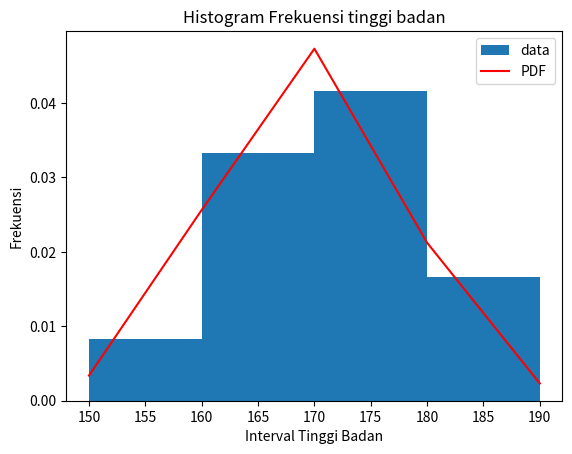

This figure's Python source:
import numpy as np
import matplotlib.pyplot as plt
from scipy.stats import norm

tinggi_badan = [165, 170, 155, 172, 180, 160, 175, 165, 185, 175, 170, 160]
interval_size = 10
interval_start = 150
interval_end = 200

# Menghitung batas-batas interval
interval_bins = np.arange(interval_start, interval_end, interval_size)

counts, bins, _ = plt.hist(tinggi_badan, bins=interval_bins, density=True, label="data")

# Mengelompokkan tinggi badan ke dalam interval
tinggi_badan_kelompok = np.digitize(tinggi_badan, interval_bins)

mean = np.mean(tinggi_badan)
std = np.std(tinggi_badan)
disk = norm(mean, std)


pdf = np.linspace(interval_start, interval_end, 100)
wee = norm.pdf(pdf, mean, std) * len(tinggi_badan) * interval_size
pdf = [disk.pdf(value) for value in bins]

# Menampilkan histogram
plt.plot(bins, pdf, label="PDF", color="red")
plt.title("Histogram Frekuensi tinggi badan")
plt.xlabel("Interval Tinggi Badan")
plt.ylabel("Frekuensi")
plt.legend()
plt.show()
